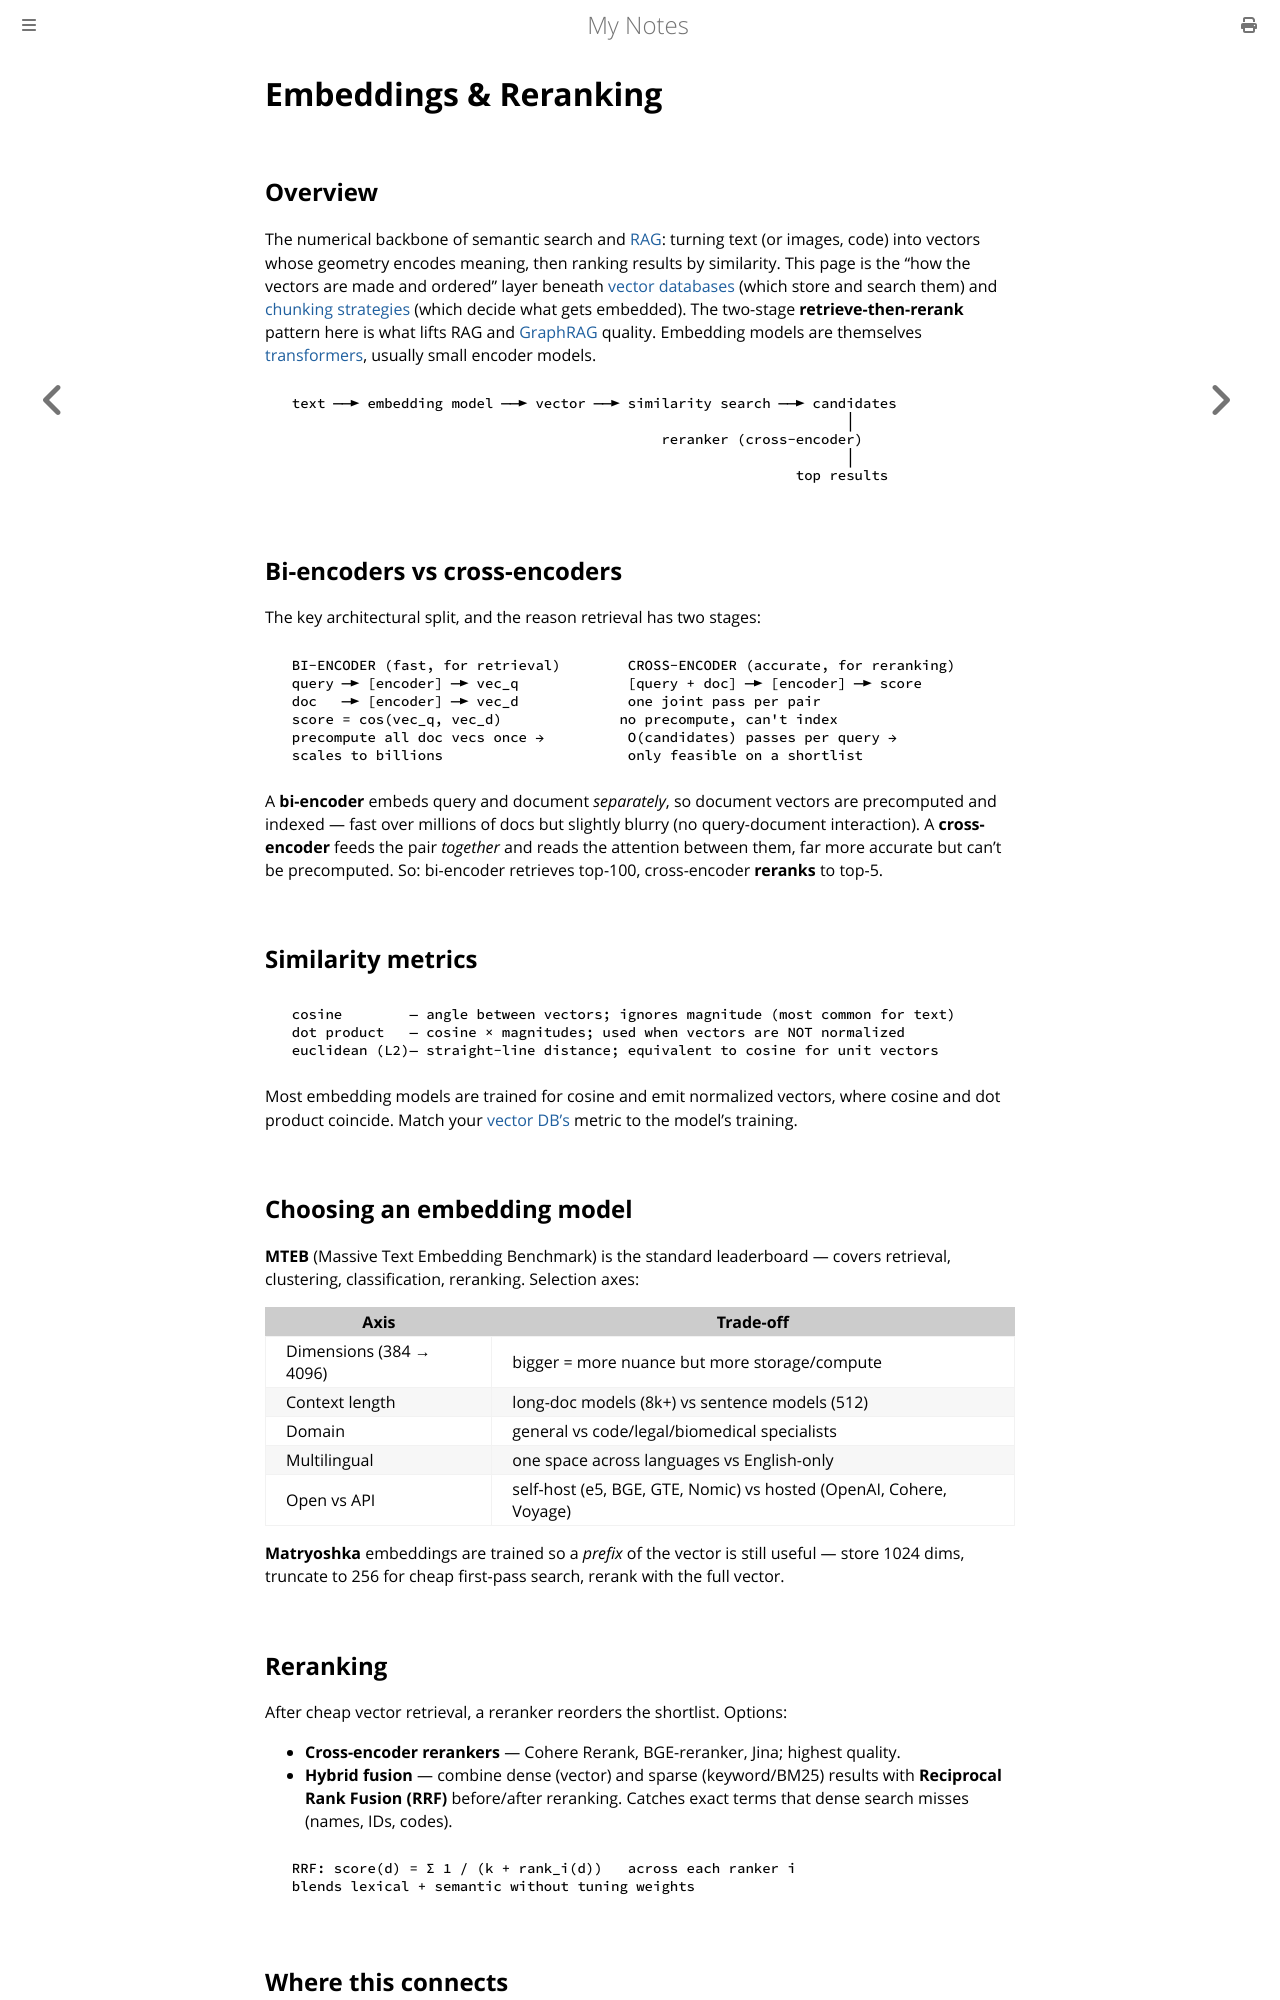

repository: paritystack/notes · page: ai/embeddings.html · generator: mdbook

# Embeddings & Reranking

## Overview

The numerical backbone of semantic search and [RAG](rag.md): turning text (or images, code)
into vectors whose geometry encodes meaning, then ranking results by similarity. This page is
the "how the vectors are made and ordered" layer beneath [vector databases](vector_databases.md)
(which store and search them) and [chunking strategies](chunking_strategies.md) (which decide
what gets embedded). The two-stage **retrieve-then-rerank** pattern here is what lifts RAG and
[GraphRAG](graphrag.md) quality. Embedding models are themselves [transformers](transformers_architecture.md),
usually small encoder models.

```
  text ──► embedding model ──► vector ──► similarity search ──► candidates
                                                                    │
                                              reranker (cross-encoder)
                                                                    │
                                                              top results
```

## Bi-encoders vs cross-encoders

The key architectural split, and the reason retrieval has two stages:

```
  BI-ENCODER (fast, for retrieval)        CROSS-ENCODER (accurate, for reranking)
  query ─► [encoder] ─► vec_q             [query + doc] ─► [encoder] ─► score
  doc   ─► [encoder] ─► vec_d             one joint pass per pair
  score = cos(vec_q, vec_d)              no precompute, can't index
  precompute all doc vecs once →          O(candidates) passes per query →
  scales to billions                      only feasible on a shortlist
```

A **bi-encoder** embeds query and document *separately*, so document vectors are precomputed
and indexed — fast over millions of docs but slightly blurry (no query-document interaction). A
**cross-encoder** feeds the pair *together* and reads the attention between them, far more
accurate but can't be precomputed. So: bi-encoder retrieves top-100, cross-encoder **reranks**
to top-5.

## Similarity metrics

```
  cosine        — angle between vectors; ignores magnitude (most common for text)
  dot product   — cosine × magnitudes; used when vectors are NOT normalized
  euclidean (L2)— straight-line distance; equivalent to cosine for unit vectors
```

Most embedding models are trained for cosine and emit normalized vectors, where cosine and dot
product coincide. Match your [vector DB's](vector_databases.md) metric to the model's training.

## Choosing an embedding model

**MTEB** (Massive Text Embedding Benchmark) is the standard leaderboard — covers retrieval,
clustering, classification, reranking. Selection axes:

| Axis | Trade-off |
|------|-----------|
| Dimensions (384 → 4096) | bigger = more nuance but more storage/compute |
| Context length | long-doc models (8k+) vs sentence models (512) |
| Domain | general vs code/legal/biomedical specialists |
| Multilingual | one space across languages vs English-only |
| Open vs API | self-host (e5, BGE, GTE, Nomic) vs hosted (OpenAI, Cohere, Voyage) |

**Matryoshka** embeddings are trained so a *prefix* of the vector is still useful — store 1024
dims, truncate to 256 for cheap first-pass search, rerank with the full vector.

## Reranking

After cheap vector retrieval, a reranker reorders the shortlist. Options:

- **Cross-encoder rerankers** — Cohere Rerank, BGE-reranker, Jina; highest quality.
- **Hybrid fusion** — combine dense (vector) and sparse (keyword/BM25) results with
  **Reciprocal Rank Fusion (RRF)** before/after reranking. Catches exact terms that dense
  search misses (names, IDs, codes).

```
  RRF: score(d) = Σ 1 / (k + rank_i(d))   across each ranker i
  blends lexical + semantic without tuning weights
```
